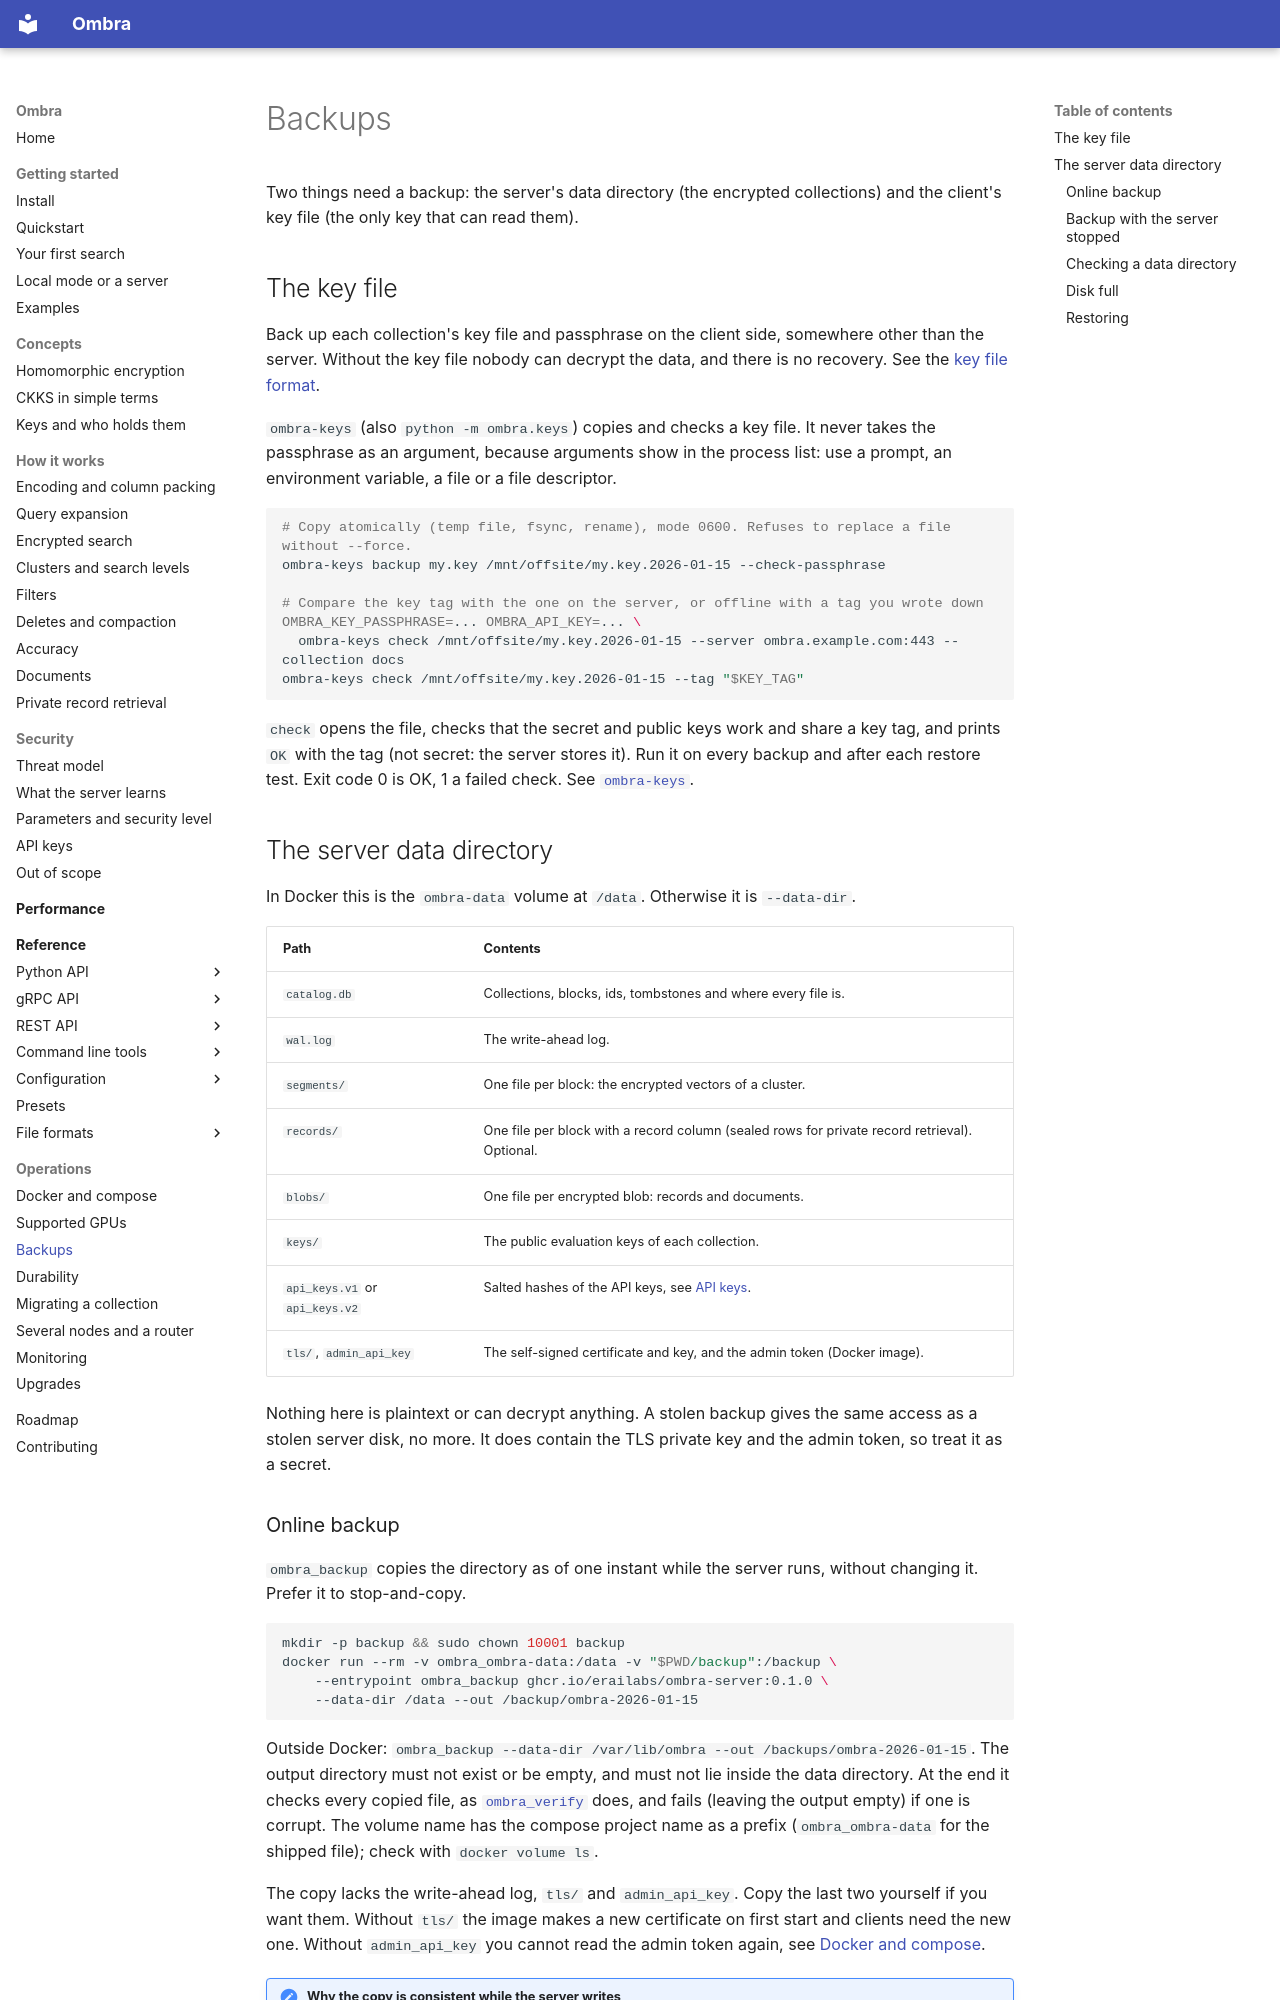

repository: erailabs/ombra · page: operations/backups/index.html · generator: mkdocs

# Backups

Two things need a backup: the server's data directory (the encrypted collections) and the client's key file (the only key that can read them).

## The key file

Back up each collection's key file and passphrase on the client side, somewhere other than the server. Without the key file nobody can decrypt the data, and there is no recovery. See the [key file format](../reference/file-formats/key-file.md).

`ombra-keys` (also `python -m ombra.keys`) copies and checks a key file. It never takes the passphrase as an argument, because arguments show in the process list: use a prompt, an environment variable, a file or a file descriptor.

```bash
# Copy atomically (temp file, fsync, rename), mode 0600. Refuses to replace a file without --force.
ombra-keys backup my.key /mnt/offsite/my.key.2026-01-15 --check-passphrase

# Compare the key tag with the one on the server, or offline with a tag you wrote down
OMBRA_KEY_PASSPHRASE=... OMBRA_API_KEY=... \
  ombra-keys check /mnt/offsite/my.key.2026-01-15 --server ombra.example.com:443 --collection docs
ombra-keys check /mnt/offsite/my.key.2026-01-15 --tag "$KEY_TAG"
```

`check` opens the file, checks that the secret and public keys work and share a key tag, and prints `OK` with the tag (not secret: the server stores it). Run it on every backup and after each restore test. Exit code 0 is OK, 1 a failed check. See [`ombra-keys`](../reference/cli/ombra-keys.md).

## The server data directory

In Docker this is the `ombra-data` volume at `/data`. Otherwise it is `--data-dir`.

| Path | Contents |
| --- | --- |
| `catalog.db` | Collections, blocks, ids, tombstones and where every file is. |
| `wal.log` | The write-ahead log. |
| `segments/` | One file per block: the encrypted vectors of a cluster. |
| `records/` | One file per block with a record column (sealed rows for private record retrieval). Optional. |
| `blobs/` | One file per encrypted blob: records and documents. |
| `keys/` | The public evaluation keys of each collection. |
| `api_keys.v1` or `api_keys.v2` | Salted hashes of the API keys, see [API keys](../security/api-keys.md). |
| `tls/`, `admin_api_key` | The self-signed certificate and key, and the admin token (Docker image). |

Nothing here is plaintext or can decrypt anything. A stolen backup gives the same access as a stolen server disk, no more. It does contain the TLS private key and the admin token, so treat it as a secret.
